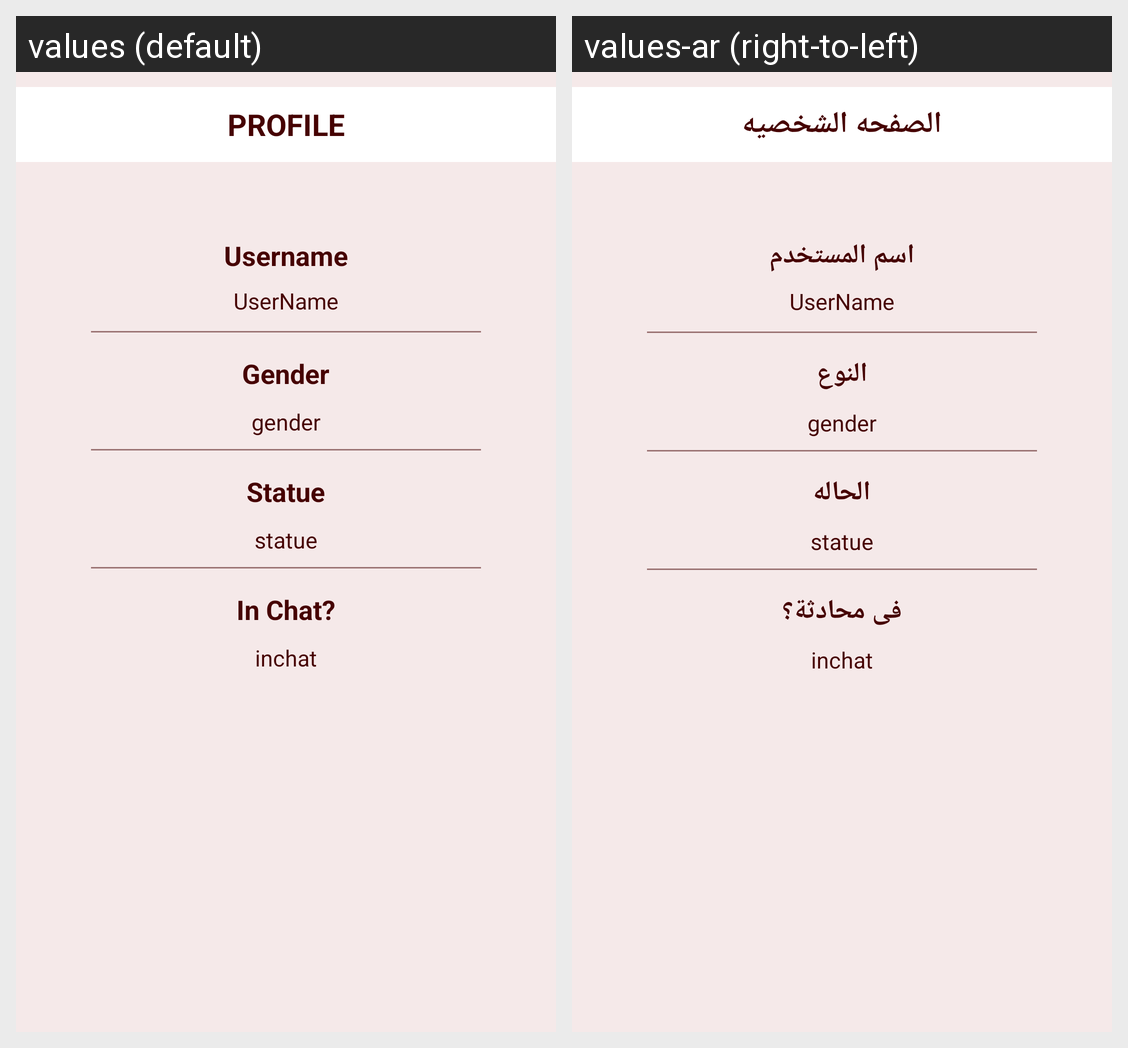

Here is an Android app screen in its default locale and in the app's own translations. Write out the translated-string differences for the strings that appear on this screen.
Android screen res/layout/activity_profile.xml rendered under 2 locales, left to right: values (default), values-ar (right-to-left). Device: Nexus 5 (rendered at 1080×1920; each locale shown at half size, 540×960, under a caption strip naming it); theme AppTheme.
Strings drawn on this screen, with the default value and each locale's value (text and hints the layout hard-codes, and strings that could not be matched under every locale, appear in the picture but are not listed):

profileLabel
  values: Profile
  values-ar: الصفحه الشخصيه

username
  values: Username
  values-ar: اسم المستخدم

gender
  values: Gender
  values-ar: النوع

statue
  values: Statue
  values-ar: الحاله

inChat
  values: In Chat?
  values-ar: فى محادثة؟
